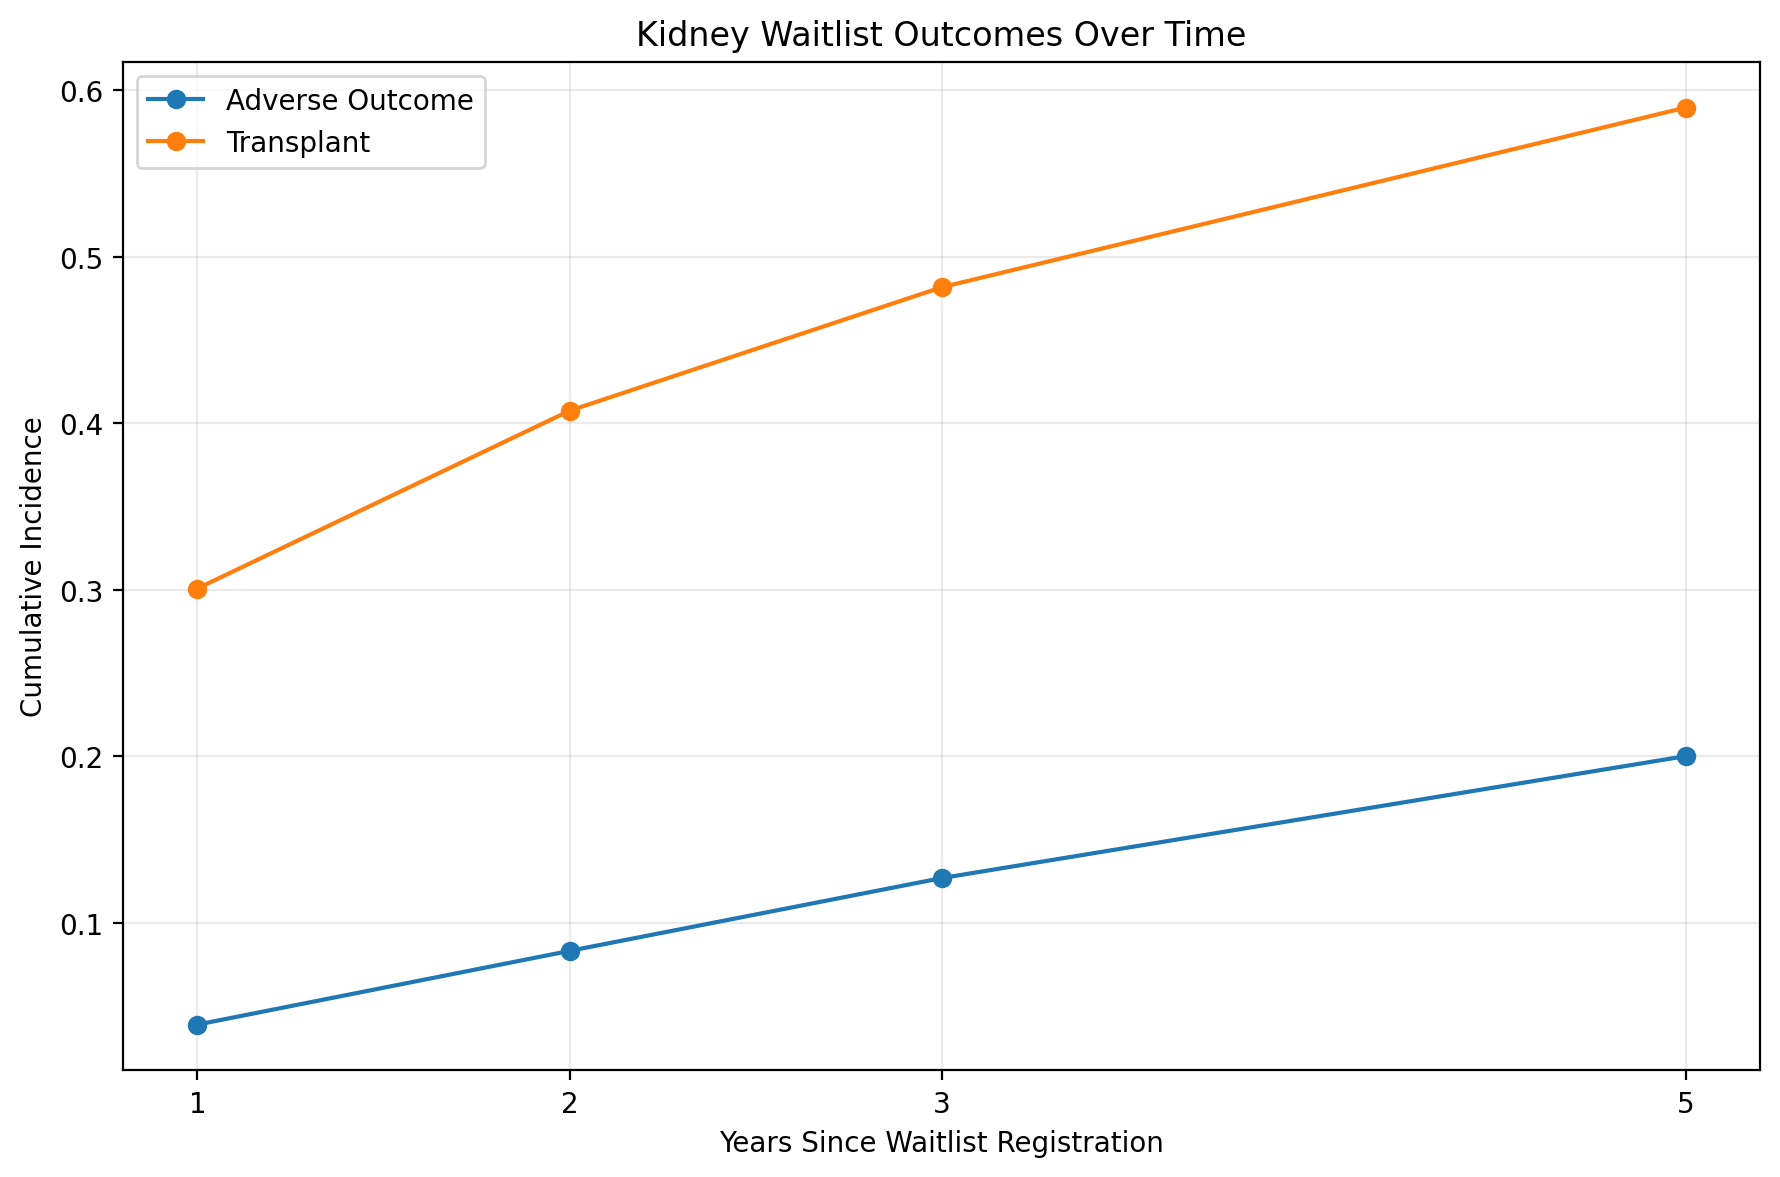

The data file committed next to this chart (first rows):
Time_Days, Years, Adverse_Cumulative_Incidence, Transplant_Cumulative_Incidence, Still_Free_of_Both
365, 1, 0.03882, 0.3007, 0.6605
730, 2, 0.08306, 0.4074, 0.5096
1095, 3, 0.1268, 0.4815, 0.3917
1825, 5, 0.2, 0.5895, 0.2105
